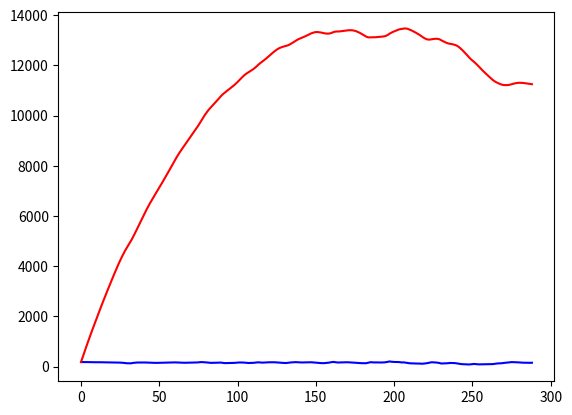

This figure's Python source:

def decrementList(list, amount, min_amount=0):
	new_list = []
	for item in list:
		item -= amount
		if item > min_amount:
			new_list.append(item)
	return new_list

data = [184,184,185,184,182,181,179,177,175,176,177,178,176,175,173,173,172,172,172,172,172,171,170,169,165,161,157,152,147,136,135,134,133,149,155,163,165,166,168,167,167,166,163,160,157,154,152,152,151,152,154,156,158,160,162,164,166,168,171,173,170,167,164,161,157,154,155,156,156,157,158,159,160,162,167,172,177,183,179,175,170,164,158,151,152,152,153,156,160,163,156,148,141,142,142,143,146,148,151,156,162,167,166,165,163,157,151,146,148,150,152,159,166,173,169,165,161,165,168,172,174,176,178,176,173,171,165,159,153,150,148,145,153,160,168,172,176,180,176,171,166,167,169,170,173,176,179,175,171,168,160,153,146,143,141,139,145,151,157,168,178,189,181,173,165,167,169,171,173,174,176,173,169,166,161,156,150,146,143,139,138,137,137,151,164,178,173,169,170,169,167,165,166,167,171,182,192,209,198,192,187,186,185,184,175,167,172,162,152,138,134,131,127,127,126,126,123,120,117,124,131,138,153,165,176,172,168,164,155,145,126,128,129,131,136,142,148,146,143,141,130,118,107,101,97,92,90,89,87,94,101,108,101,96,91,92,93,94,96,98,99,100,101,102,111,119,128,131,134,137,149,154,160,167,174,182,180,179,177,172,167,162,159,157,154,154,153,153,156]
pm_residue = []
pm_residue_value = 0
pm25_residue_max = None
pm25_residue_min = None
ppp = []
for pm in data:		
    if pm > 50:
        pm_residue.append(pm)
        pm_residue_value = sum(pm_residue)
        # Track min/max residue
        if pm25_residue_max is None or pm_residue_value > pm25_residue_max:
            pm25_residue_max = pm_residue_value
        if pm25_residue_min is None or pm_residue_value < pm25_residue_min:
            pm25_residue_min = pm_residue_value
    ppp.append(pm_residue_value)
    pm_residue = decrementList(pm_residue, 1)

# plot data in blue, ppp in red
import matplotlib.pyplot as plt
plt.plot(data, 'b')
plt.plot(ppp, 'r')
plt.show()
